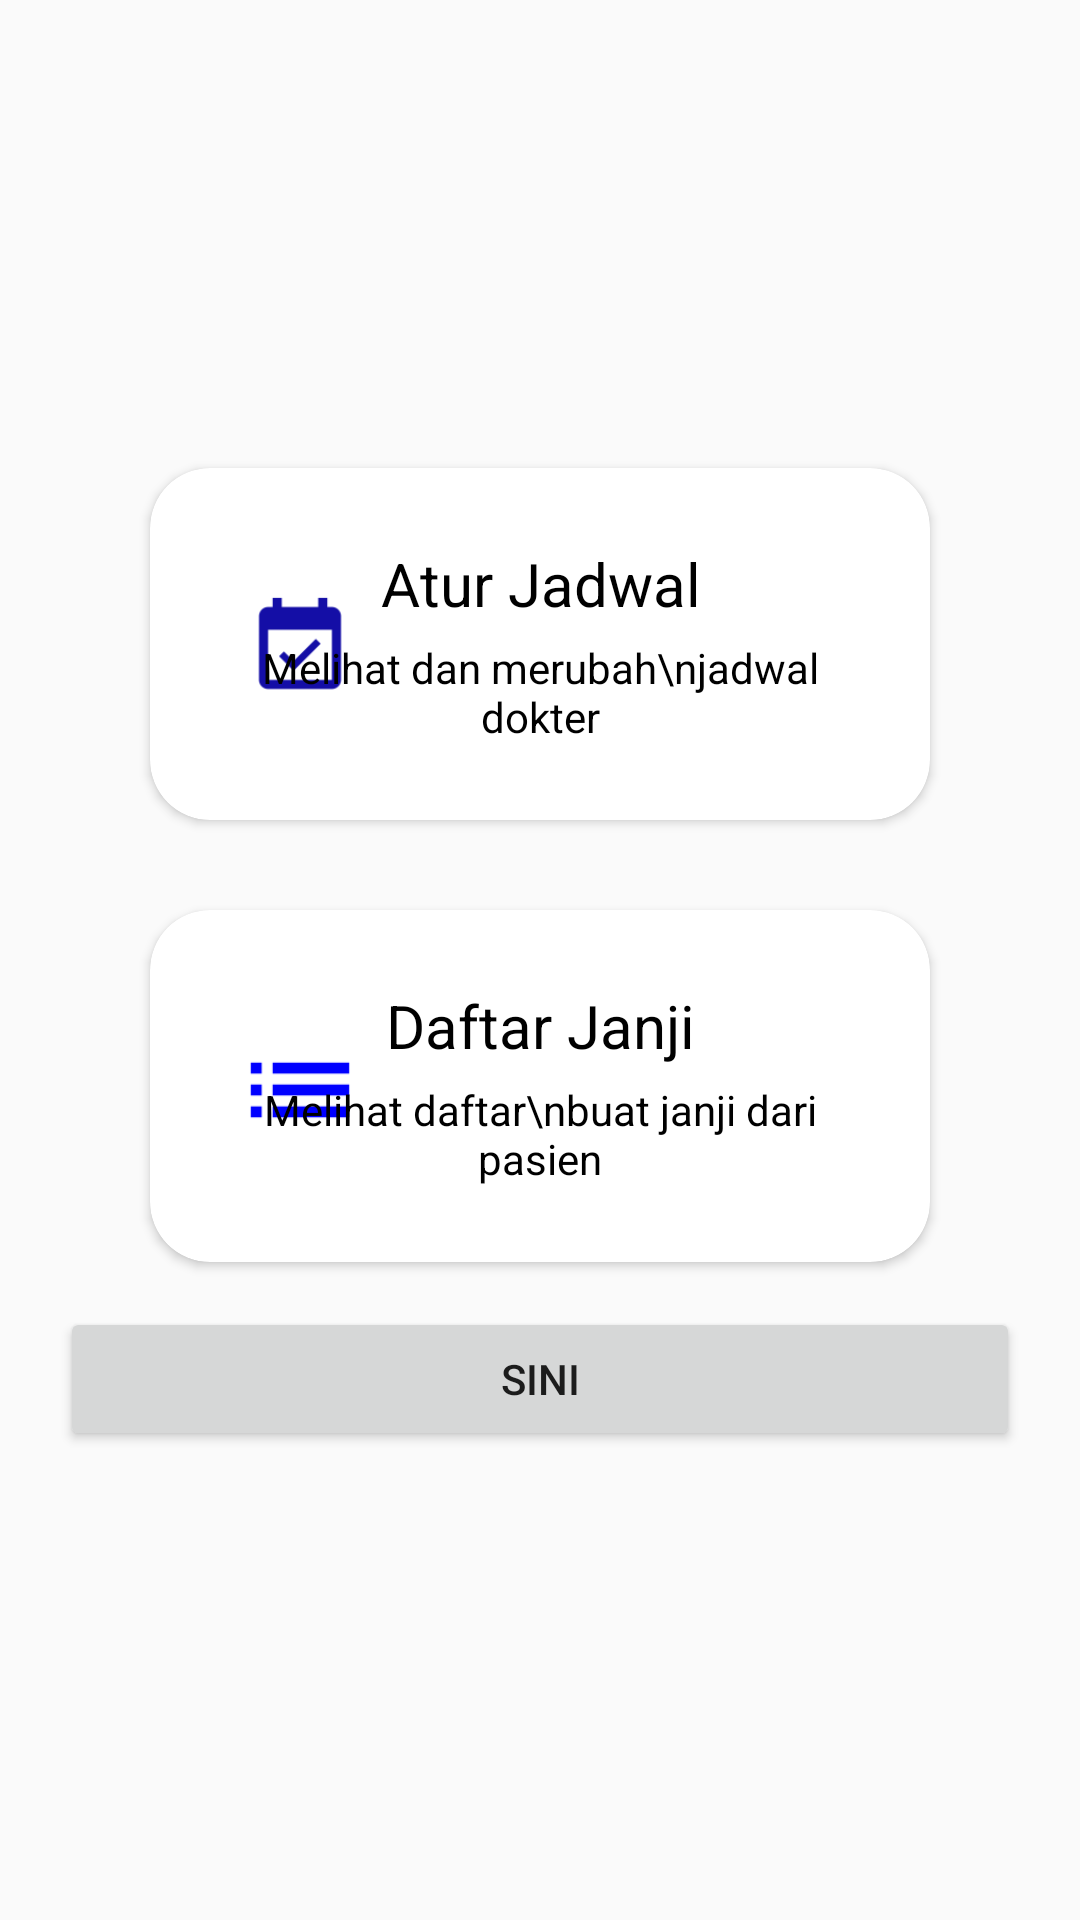

Here is an Android app screen rendered from its layout file. Give the layout XML and the strings, colors and styles it references.
<!-- AndroidManifest.xml: application theme AppTheme -->
<!-- res/layout/fragment_home_docter.xml -->
<?xml version="1.0" encoding="utf-8"?>
<FrameLayout xmlns:android="http://schemas.android.com/apk/res/android"
             xmlns:tools="http://schemas.android.com/tools"
             android:layout_width="match_parent"
             android:layout_height="match_parent"
             tools:context=".fragment.HomeDocter">

    

    <LinearLayout
            xmlns:android="http://schemas.android.com/apk/res/android" xmlns:tools="http://schemas.android.com/tools"
            xmlns:app="http://schemas.android.com/apk/res-auto"
            android:orientation="vertical"
            android:layout_margin="20dp"
            android:gravity="center"
            android:layout_width="match_parent"
            android:layout_height="match_parent">

        <android.support.v7.widget.CardView
                android:id="@+id/cvItem"
                android:layout_marginLeft="30dp"
                android:layout_marginRight="30dp"
                android:layout_marginBottom="15dp"
                android:orientation="vertical"
                android:foreground="?attr/selectableItemBackground"
                android:stateListAnimator="@anim/animation"
                android:clickable="true"
                android:layout_width="match_parent"
                android:layout_height="wrap_content"
                app:cardCornerRadius="20dp"
        >
            <LinearLayout
                    android:layout_margin="25dp"
                    android:layout_width="match_parent"
                    android:layout_height="wrap_content"
                    android:orientation="horizontal"
            >
                <ImageView
                        android:layout_marginTop="10dp"
                        android:id="@+id/ivMenu"
                        android:layout_width="50dp"
                        android:layout_height="50dp"
                        android:src="@mipmap/ic_jadwal"
                />

            </LinearLayout>
            <LinearLayout
                    android:layout_margin="25dp"
                    android:layout_width="match_parent"
                    android:layout_height="wrap_content"
                    android:orientation="vertical"
            >
                <TextView
                        android:id="@+id/tvMenu"
                        android:layout_width="match_parent"
                        android:layout_height="wrap_content"
                        android:textSize="20sp"
                        android:text="Atur Jadwal"
                        android:textColor="#000000"
                        android:gravity="center_horizontal"
                />
                <TextView
                        android:layout_marginTop="5dp"
                        android:id="@+id/tvSubMenu"
                        android:layout_width="match_parent"
                        android:layout_height="wrap_content"
                        android:textColor="#000000"
                        android:gravity="center_horizontal"
                        android:text="Melihat dan merubah\njadwal dokter"
                />
            </LinearLayout>
        </android.support.v7.widget.CardView>

        <android.support.v7.widget.CardView
                android:id="@+id/cvItem2"
                android:layout_marginLeft="30dp"
                android:layout_marginRight="30dp"
                android:layout_marginBottom="15dp"
                android:layout_marginTop="15dp"
                android:orientation="vertical"
                android:foreground="?attr/selectableItemBackground"
                android:stateListAnimator="@anim/animation"
                android:clickable="true"
                android:layout_width="match_parent"
                android:layout_height="wrap_content"
                app:cardCornerRadius="20dp"
        >
            <LinearLayout
                    android:layout_margin="25dp"
                    android:layout_width="match_parent"
                    android:layout_height="wrap_content"
                    android:orientation="horizontal"
            >
                <ImageView
                        android:layout_marginTop="10dp"
                        android:id="@+id/ivMenu2"
                        android:layout_width="50dp"
                        android:layout_height="50dp"
                        android:src="@mipmap/ic_search"
                />

            </LinearLayout>
            <LinearLayout
                    android:layout_margin="25dp"
                    android:layout_width="match_parent"
                    android:layout_height="wrap_content"
                    android:orientation="vertical"
            >
                <TextView
                        android:id="@+id/tvMenu2"
                        android:layout_width="match_parent"
                        android:layout_height="wrap_content"
                        android:textSize="20sp"
                        android:text="Daftar Janji"
                        android:textColor="#000000"
                        android:gravity="center_horizontal"
                />
                <TextView
                        android:id="@+id/tvSubMenu2"
                        android:layout_width="wrap_content"
                        android:layout_height="wrap_content"
                        android:layout_marginTop="5dp"
                        android:textColor="#000000"
                        android:gravity="center"
                        android:layout_gravity="center"
                        android:text="Melihat daftar\nbuat janji dari pasien"
                />
            </LinearLayout>
        </android.support.v7.widget.CardView>
        <Button
                android:id="@+id/btSini"
                android:layout_width="match_parent"
                android:layout_height="wrap_content"
                android:text="Sini"
        />

    </LinearLayout>

</FrameLayout>
<!-- resources referenced by this layout -->
<resources>
  <!-- mipmap ic_jadwal: png bitmap (mipmap-hdpi, 603 bytes) -->
  <!-- mipmap ic_search: png bitmap (mipmap-hdpi, 174 bytes) -->
  <style name="AppTheme" parent="Theme.AppCompat.Light.DarkActionBar">
          
          <item name="colorPrimary">#0000FF</item>
          
          <item name="colorPrimaryDark">#00008B</item>
          <item name="colorAccent">#B71C1C</item>
      </style>
</resources>
